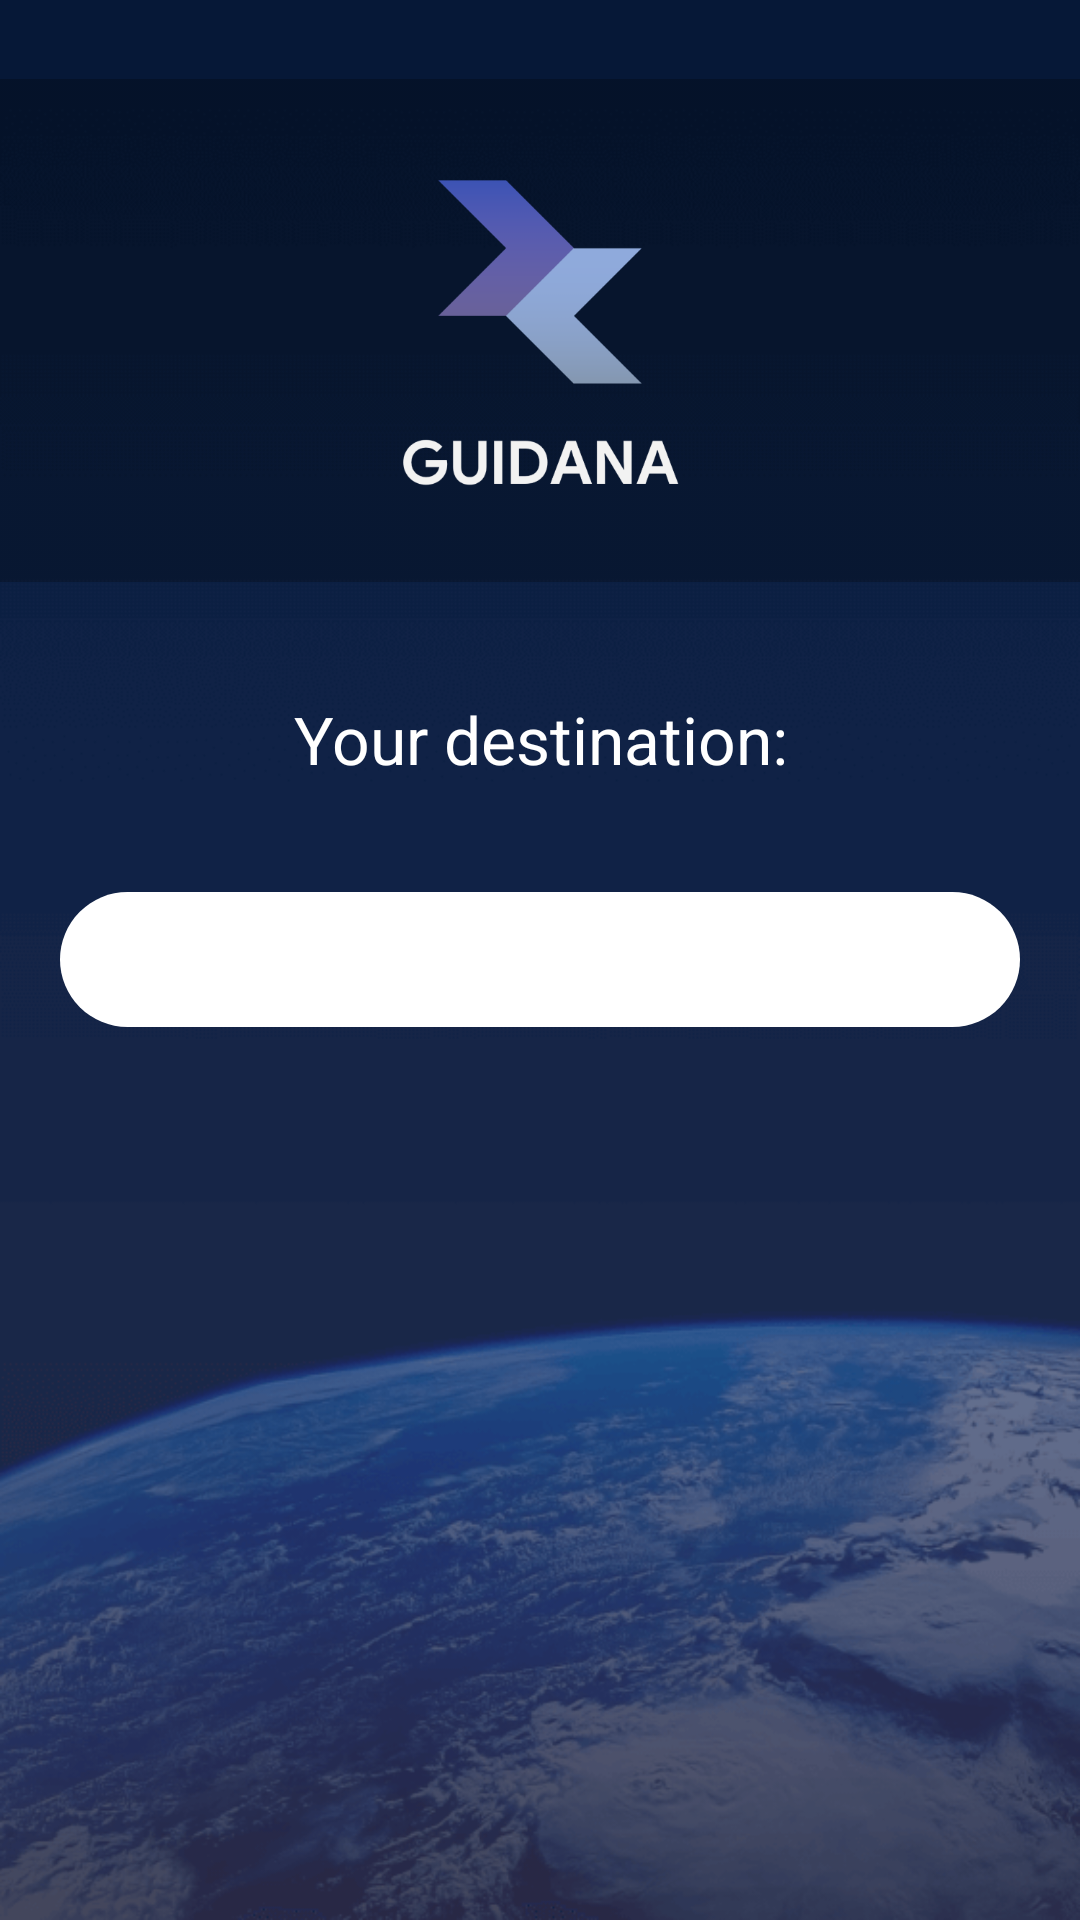

This screen was rendered from an Android layout file. Write that file and the resources it references.
<!-- AndroidManifest.xml: application theme AppTheme.NoActionBar -->
<!-- res/layout/activity_search.xml -->
<?xml version="1.0" encoding="utf-8"?>
<RelativeLayout xmlns:android="http://schemas.android.com/apk/res/android"

    xmlns:app="http://schemas.android.com/apk/res-auto"
    xmlns:tools="http://schemas.android.com/tools"
    android:layout_width="match_parent"
    android:layout_height="match_parent"
    android:background = "@drawable/background"
    tools:context="revolware.com.hackaton_android.activities.Search">


    <EditText
        android:id="@+id/editText2"
        android:layout_width="320dp"
        android:layout_height="45dp"
        android:background="@drawable/edit_text_drawable"
        android:ems="10"
        android:fadingEdge="horizontal|vertical"
        android:gravity="center"
        android:inputType="textPersonName"
        android:textCursorDrawable="@null"
        android:layout_centerVertical="true"
        android:layout_centerHorizontal="true" />

    <TextView
        android:id="@+id/textView2"
        android:layout_width="200dp"
        android:layout_height="30dp"
        android:layout_marginBottom="81dp"
        android:cursorVisible="true"
        android:gravity="center"
        android:text="Your destination:"
        android:textAppearance="@style/TextAppearance.AppCompat.Large"
        android:textColor="@android:color/white"
        android:textSize="22sp"
        android:layout_alignBottom="@+id/editText2"
        android:layout_centerHorizontal="true" />

    <ImageButton
        android:id="@+id/imageButton"
        android:layout_width="60dp"
        android:layout_height="60dp"
        android:layout_marginTop="24dp"
        android:background="@null"
        android:scaleType="fitCenter"
        app:srcCompat="@drawable/selector"
        android:layout_below="@+id/editText2"
        android:layout_centerHorizontal="true" />

    <ImageView
        android:id="@+id/imageView2"
        android:layout_width="match_parent"
        android:layout_height="wrap_content"
        android:scaleType="fitCenter"
        app:srcCompat="@drawable/logo"
        android:layout_above="@+id/textView2"
        android:layout_alignParentLeft="true"
        android:layout_alignParentStart="true"
        android:layout_marginBottom="11dp" />
</RelativeLayout>
<!-- resources referenced by this layout -->
<resources>
  <!-- drawable background: jpg bitmap (drawable, 204422 bytes) -->
  <!-- drawable edit_text_drawable (drawable) -->
  <?xml version="1.0" encoding="utf-8"?>
  <shape xmlns:android="http://schemas.android.com/apk/res/android"
      android:shape="rectangle"
      android:padding="30dp">
      <solid android:color="@color/colorEditText" />
      <corners
          android:bottomRightRadius="30dp"
          android:bottomLeftRadius="30dp"
          android:topLeftRadius="30dp"
          android:topRightRadius="30dp" />
  </shape>
  <!-- drawable logo: png bitmap (drawable, 24065 bytes) -->
  <!-- drawable selector (drawable) -->
  <?xml version="1.0" encoding="utf-8"?>
  <selector xmlns:android="http://schemas.android.com/apk/res/android">
      xmlns:android="http://schemas.android.com/apk/res/android">
      <item
          android:state_focused="true"
          android:state_pressed="false"
          android:drawable="@drawable/risk_chance_background1"
          />
      <item
          android:state_focused="true"
          android:state_pressed="true"
          android:drawable="@drawable/risk_chance_background1"
          />
      <item
          android:state_focused="false"
          android:state_pressed="true"
          android:drawable="@drawable/risk_chance_background2"
          />
      <item
          android:drawable="@drawable/risk_chance_background1"
          />
  </selector>
  <style name="AppTheme.NoActionBar">
          <item name="windowActionBar">false</item>
          <item name="windowNoTitle">true</item>
      </style>
  <color name="colorEditText">#ffffff</color>
  <!-- drawable risk_chance_background1 (drawable) -->
  <?xml version="1.0" encoding="utf-8"?>
  <shape xmlns:android="http://schemas.android.com/apk/res/android"
      android:shape="rectangle">
      <solid android:color="@color/colorRiskChanceView1" />
  </shape>
  <!-- drawable risk_chance_background2 (drawable) -->
  <?xml version="1.0" encoding="utf-8"?>
  <shape xmlns:android="http://schemas.android.com/apk/res/android"
      android:shape="rectangle">
      <solid android:color="@color/colorRiskChanceView2" />
  </shape>
</resources>
